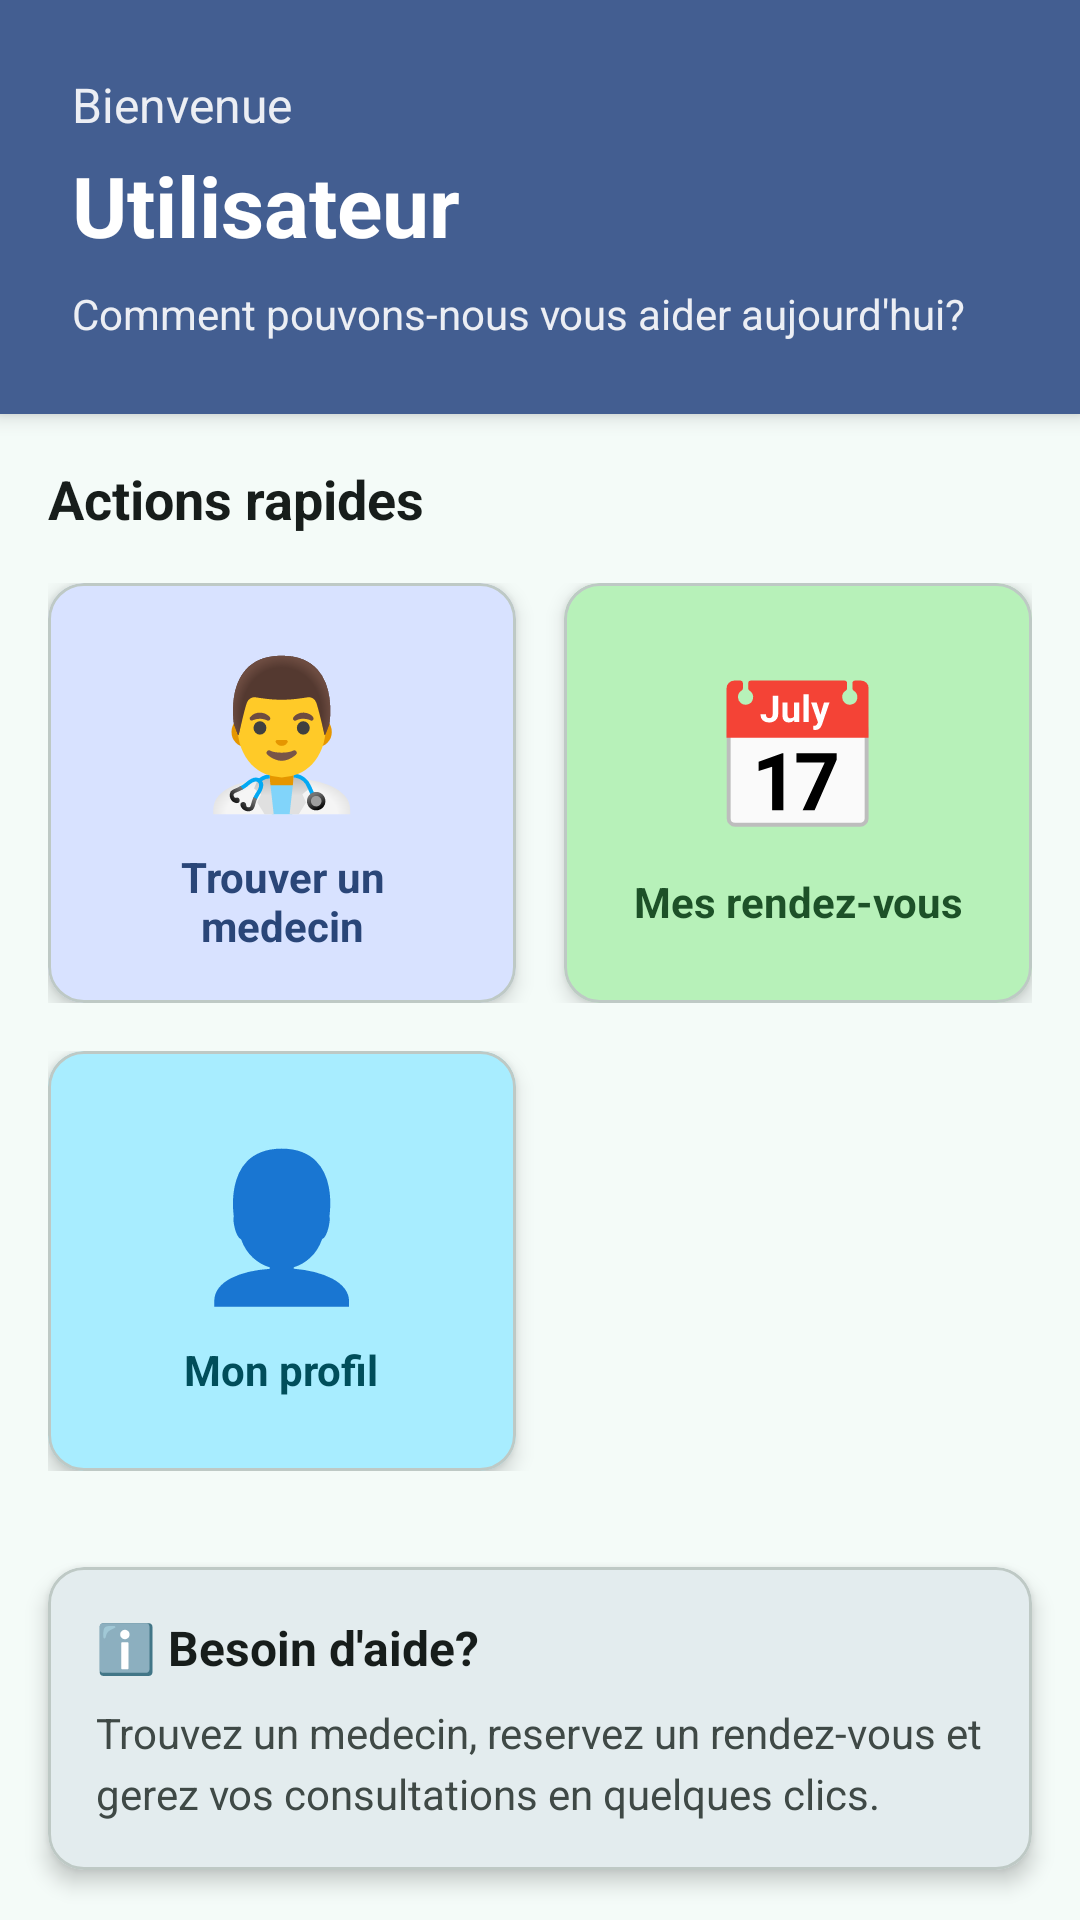

Produce the Android XML layout that renders to this screen, including the resource entries it uses.
<!-- AndroidManifest.xml: application theme AppTheme -->
<!-- res/layout/fragment_home.xml -->
<?xml version="1.0" encoding="utf-8"?>
<ScrollView xmlns:android="http://schemas.android.com/apk/res/android"
    xmlns:tools="http://schemas.android.com/tools"
    xmlns:app="http://schemas.android.com/apk/res-auto"
    android:layout_width="match_parent"
    android:layout_height="match_parent"
    android:fillViewport="true"
    android:background="?attr/colorSurface"
    tools:context=".ui.home.HomeFragment">

    <LinearLayout
        android:layout_width="match_parent"
        android:layout_height="wrap_content"
        android:orientation="vertical">

        
        <LinearLayout
            android:layout_width="match_parent"
            android:layout_height="wrap_content"
            android:orientation="vertical"
            android:background="?attr/colorPrimary"
            android:padding="24dp"
            android:elevation="4dp">

            <TextView
                android:layout_width="wrap_content"
                android:layout_height="wrap_content"
                android:text="Bienvenue"
                android:textSize="16sp"
                android:textColor="?attr/colorOnPrimary"
                android:alpha="0.9" />

            <TextView
                android:id="@+id/welcomeUserText"
                android:layout_width="wrap_content"
                android:layout_height="wrap_content"
                android:text="Utilisateur"
                android:textSize="28sp"
                android:textStyle="bold"
                android:textColor="?attr/colorOnPrimary"
                android:layout_marginTop="4dp" />

            <TextView
                android:layout_width="wrap_content"
                android:layout_height="wrap_content"
                android:text="Comment pouvons-nous vous aider aujourd'hui?"
                android:textSize="14sp"
                android:textColor="?attr/colorOnPrimary"
                android:alpha="0.9"
                android:layout_marginTop="8dp" />
        </LinearLayout>

        
        <LinearLayout
            android:layout_width="match_parent"
            android:layout_height="wrap_content"
            android:orientation="vertical"
            android:padding="16dp">

            <TextView
                android:layout_width="wrap_content"
                android:layout_height="wrap_content"
                android:text="Actions rapides"
                android:textSize="18sp"
                android:textStyle="bold"
                android:textColor="?attr/colorOnSurface"
                android:layout_marginBottom="16dp" />

            
            <LinearLayout
                android:layout_width="match_parent"
                android:layout_height="wrap_content"
                android:orientation="horizontal"
                android:weightSum="2"
                android:layout_marginBottom="16dp">

                
                <com.google.android.material.card.MaterialCardView
                    android:id="@+id/findDoctorsCard"
                    android:layout_width="0dp"
                    android:layout_height="140dp"
                    android:layout_weight="1"
                    android:layout_marginEnd="8dp"
                    app:cardCornerRadius="12dp"
                    app:cardElevation="4dp"
                    android:clickable="true"
                    android:focusable="true"
                    app:cardBackgroundColor="?attr/colorPrimaryContainer">

                    <LinearLayout
                        android:layout_width="match_parent"
                        android:layout_height="match_parent"
                        android:orientation="vertical"
                        android:gravity="center"
                        android:padding="16dp">

                        <TextView
                            android:layout_width="wrap_content"
                            android:layout_height="wrap_content"
                            android:text="👨‍⚕️"
                            android:textSize="48sp"
                            android:layout_marginBottom="8dp" />

                        <TextView
                            android:layout_width="wrap_content"
                            android:layout_height="wrap_content"
                            android:text="Trouver un medecin"
                            android:textSize="14sp"
                            android:textStyle="bold"
                            android:textColor="?attr/colorOnPrimaryContainer"
                            android:textAlignment="center"
                            android:gravity="center" />
                    </LinearLayout>
                </com.google.android.material.card.MaterialCardView>

                
                <com.google.android.material.card.MaterialCardView
                    android:id="@+id/myAppointmentsCard"
                    android:layout_width="0dp"
                    android:layout_height="140dp"
                    android:layout_weight="1"
                    android:layout_marginStart="8dp"
                    app:cardCornerRadius="12dp"
                    app:cardElevation="4dp"
                    android:clickable="true"
                    android:focusable="true"
                    app:cardBackgroundColor="?attr/colorSecondaryContainer">

                    <LinearLayout
                        android:layout_width="match_parent"
                        android:layout_height="match_parent"
                        android:orientation="vertical"
                        android:gravity="center"
                        android:padding="16dp">

                        <TextView
                            android:layout_width="wrap_content"
                            android:layout_height="wrap_content"
                            android:text="📅"
                            android:textSize="48sp"
                            android:layout_marginBottom="8dp" />

                        <TextView
                            android:layout_width="wrap_content"
                            android:layout_height="wrap_content"
                            android:text="Mes rendez-vous"
                            android:textSize="14sp"
                            android:textStyle="bold"
                            android:textColor="?attr/colorOnSecondaryContainer"
                            android:textAlignment="center"
                            android:gravity="center" />
                    </LinearLayout>
                </com.google.android.material.card.MaterialCardView>
            </LinearLayout>

            
            <LinearLayout
                android:layout_width="match_parent"
                android:layout_height="wrap_content"
                android:orientation="horizontal"
                android:weightSum="2">

                
                <com.google.android.material.card.MaterialCardView
                    android:id="@+id/profileCard"
                    android:layout_width="0dp"
                    android:layout_height="140dp"
                    android:layout_weight="1"
                    android:layout_marginEnd="8dp"
                    app:cardCornerRadius="12dp"
                    app:cardElevation="4dp"
                    android:clickable="true"
                    android:focusable="true"
                    app:cardBackgroundColor="?attr/colorTertiaryContainer">

                    <LinearLayout
                        android:layout_width="match_parent"
                        android:layout_height="match_parent"
                        android:orientation="vertical"
                        android:gravity="center"
                        android:padding="16dp">

                        <TextView
                            android:layout_width="wrap_content"
                            android:layout_height="wrap_content"
                            android:text="👤"
                            android:textSize="48sp"
                            android:layout_marginBottom="8dp" />

                        <TextView
                            android:layout_width="wrap_content"
                            android:layout_height="wrap_content"
                            android:text="Mon profil"
                            android:textSize="14sp"
                            android:textStyle="bold"
                            android:textColor="?attr/colorOnTertiaryContainer"
                            android:textAlignment="center"
                            android:gravity="center" />
                    </LinearLayout>
                </com.google.android.material.card.MaterialCardView>

                
                <View
                    android:layout_width="0dp"
                    android:layout_height="140dp"
                    android:layout_weight="1"
                    android:layout_marginStart="8dp" />
            </LinearLayout>
        </LinearLayout>

        
        <com.google.android.material.card.MaterialCardView
            android:layout_width="match_parent"
            android:layout_height="wrap_content"
            android:layout_margin="16dp"
            app:cardCornerRadius="12dp"
            app:cardElevation="4dp">

            <LinearLayout
                android:layout_width="match_parent"
                android:layout_height="wrap_content"
                android:orientation="vertical"
                android:padding="16dp">

                <TextView
                    android:layout_width="wrap_content"
                    android:layout_height="wrap_content"
                    android:text="ℹ️ Besoin d'aide?"
                    android:textSize="16sp"
                    android:textStyle="bold"
                    android:textColor="?attr/colorOnSurface"
                    android:layout_marginBottom="8dp" />

                <TextView
                    android:layout_width="wrap_content"
                    android:layout_height="wrap_content"
                    android:text="Trouvez un medecin, reservez un rendez-vous et gerez vos consultations en quelques clics."
                    android:textSize="14sp"
                    android:textColor="?attr/colorOnSurfaceVariant"
                    android:lineSpacingExtra="4dp" />
            </LinearLayout>
        </com.google.android.material.card.MaterialCardView>

    </LinearLayout>
</ScrollView>
<!-- resources referenced by this layout -->
<resources>
  <color name="md_theme_primary">#435E91</color>
  <color name="md_theme_onPrimary">#FFFFFF</color>
  <color name="md_theme_primaryContainer">#D8E2FF</color>
  <color name="md_theme_onPrimaryContainer">#2A4678</color>
  <color name="md_theme_secondary">#36693E</color>
  <color name="md_theme_onSecondary">#FFFFFF</color>
  <color name="md_theme_secondaryContainer">#B7F1B9</color>
  <color name="md_theme_onSecondaryContainer">#1D5128</color>
  <color name="md_theme_tertiary">#006879</color>
  <color name="md_theme_onTertiary">#FFFFFF</color>
  <color name="md_theme_tertiaryContainer">#A8EDFF</color>
  <color name="md_theme_onTertiaryContainer">#004E5B</color>
  <color name="md_theme_error">#904A45</color>
  <color name="md_theme_onError">#FFFFFF</color>
  <color name="md_theme_errorContainer">#FFDAD6</color>
  <color name="md_theme_onErrorContainer">#73332F</color>
  <color name="md_theme_background">#F9F9FF</color>
  <color name="md_theme_onBackground">#1A1B20</color>
  <color name="md_theme_surface">#F4FBF8</color>
  <color name="md_theme_onSurface">#171D1B</color>
  <color name="md_theme_surfaceVariant">#DAE5E1</color>
  <color name="md_theme_onSurfaceVariant">#3F4946</color>
  <color name="md_theme_outline">#6F7976</color>
  <color name="md_theme_outlineVariant">#BEC9C5</color>
  <color name="md_theme_inverseSurface">#2B3230</color>
  <color name="md_theme_inverseOnSurface">#ECF2EF</color>
  <color name="md_theme_inversePrimary">#ADC7FF</color>
  <color name="md_theme_primaryFixed">#D8E2FF</color>
  <color name="md_theme_onPrimaryFixed">#001A41</color>
  <color name="md_theme_primaryFixedDim">#ADC7FF</color>
  <color name="md_theme_onPrimaryFixedVariant">#2A4678</color>
  <color name="md_theme_secondaryFixed">#B7F1B9</color>
  <color name="md_theme_onSecondaryFixed">#002108</color>
  <color name="md_theme_secondaryFixedDim">#9CD49F</color>
  <color name="md_theme_onSecondaryFixedVariant">#1D5128</color>
  <color name="md_theme_tertiaryFixed">#A8EDFF</color>
  <color name="md_theme_onTertiaryFixed">#001F26</color>
  <color name="md_theme_tertiaryFixedDim">#84D2E5</color>
  <color name="md_theme_onTertiaryFixedVariant">#004E5B</color>
  <color name="md_theme_surfaceDim">#D5DBD9</color>
  <color name="md_theme_surfaceBright">#F4FBF8</color>
  <color name="md_theme_surfaceContainerLowest">#FFFFFF</color>
  <color name="md_theme_surfaceContainerLow">#EFF5F2</color>
  <color name="md_theme_surfaceContainer">#E9EFEC</color>
  <color name="md_theme_surfaceContainerHigh">#E3EAE7</color>
  <color name="md_theme_surfaceContainerHighest">#DDE4E1</color>
</resources>
